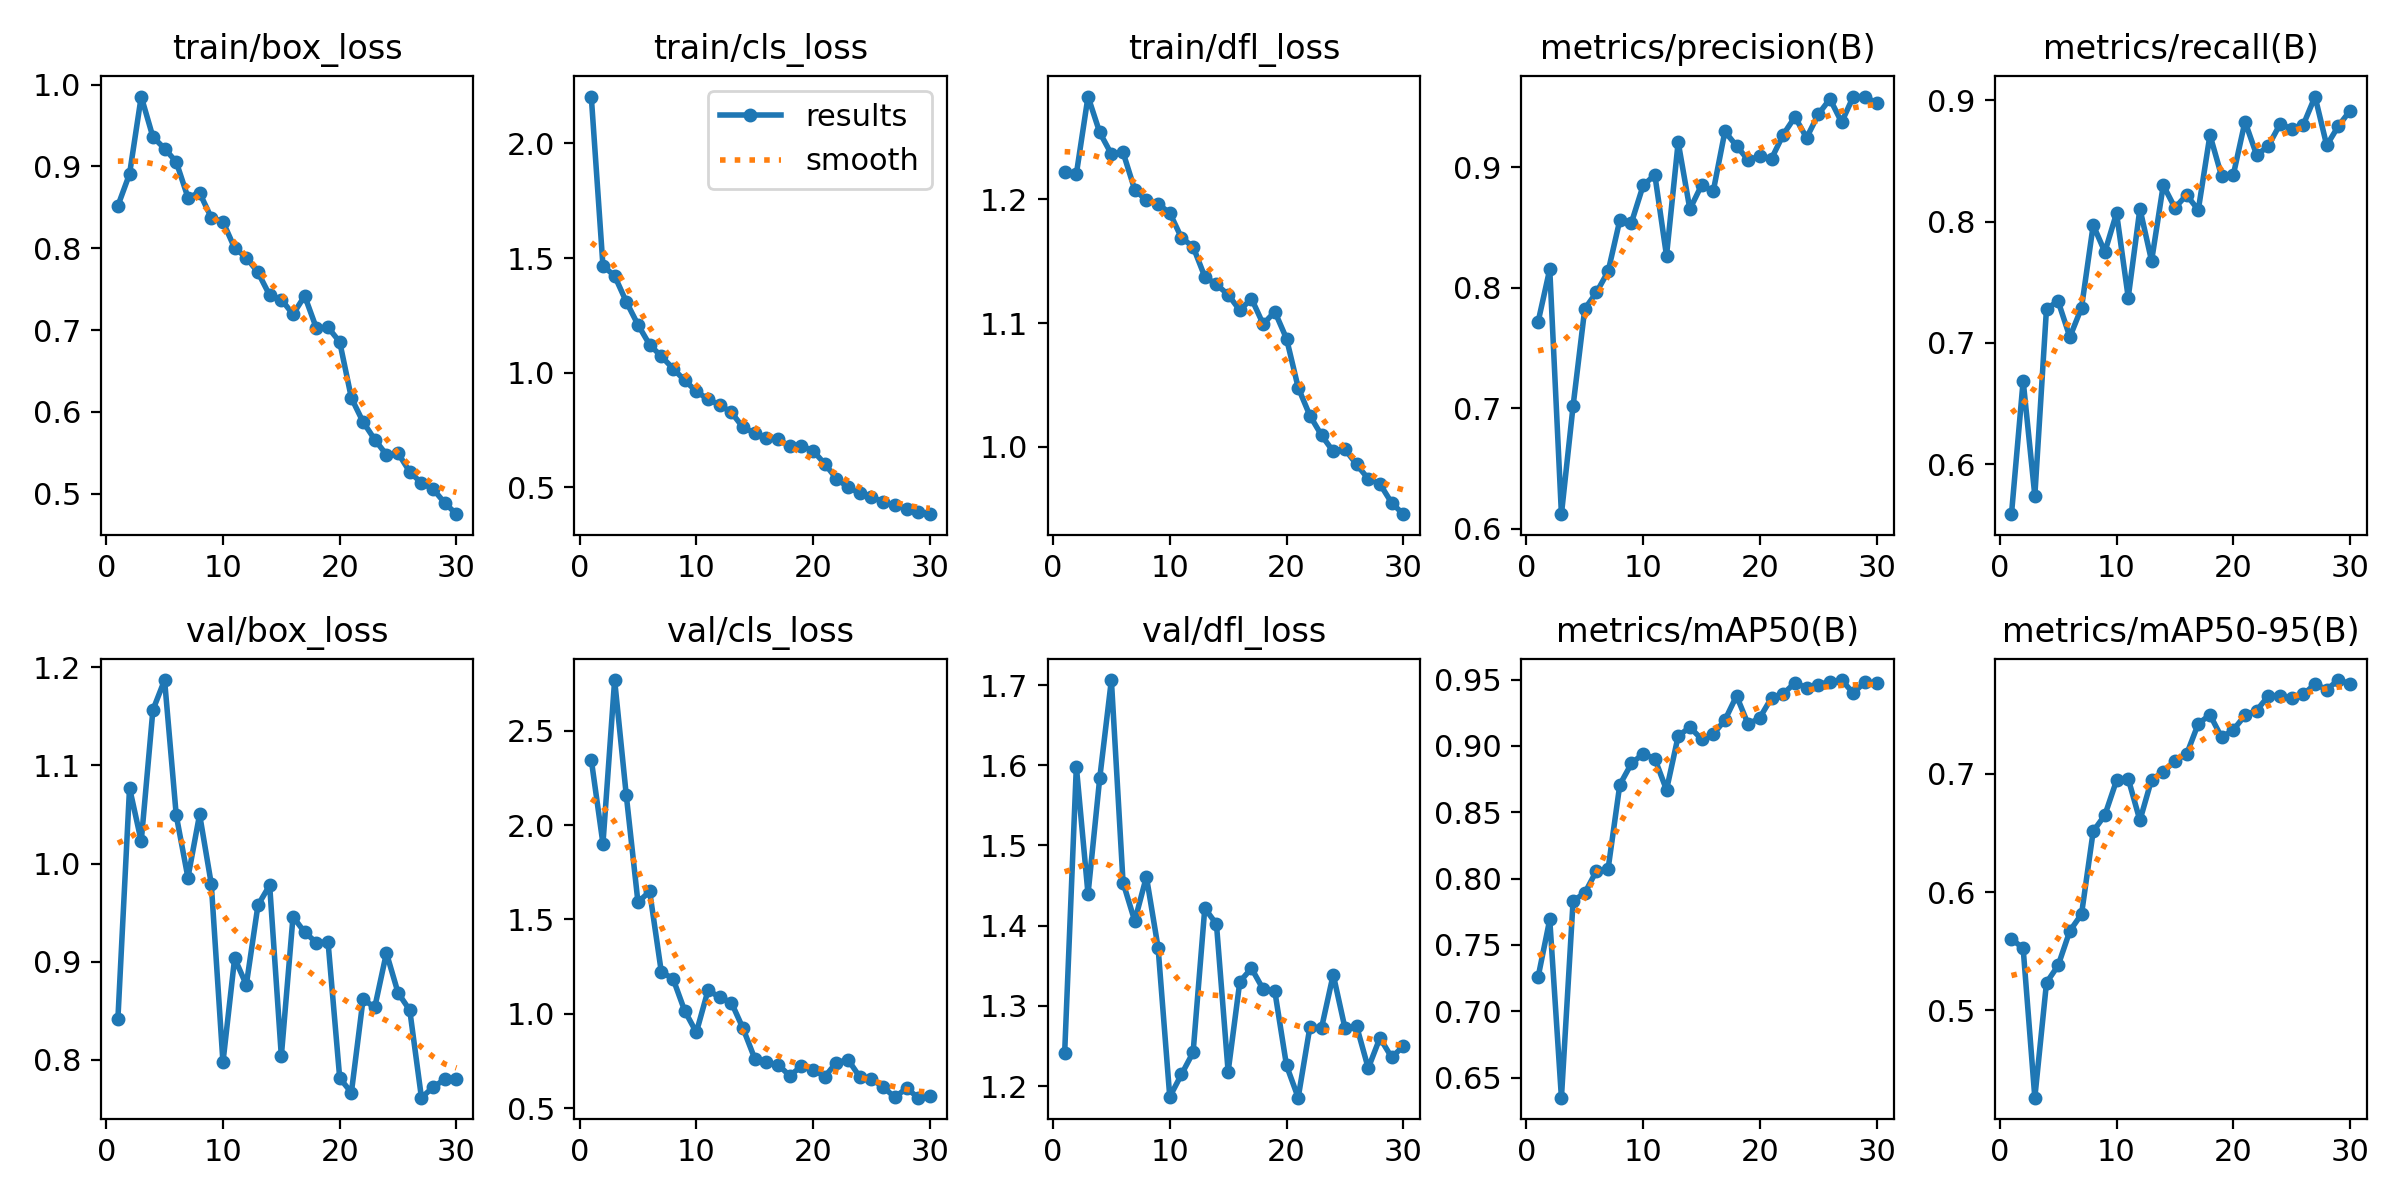

The table this chart was drawn from, first rows:
epoch, time, train/box_loss, train/cls_loss, train/dfl_loss, metrics/precision(B), metrics/recall(B), metrics/mAP50(B), metrics/mAP50-95(B), val/box_loss, val/cls_loss, val/dfl_loss, lr/pg0, lr/pg1, lr/pg2
1, 15.75, 0.8518, 2.204, 1.222, 0.7716, 0.5589, 0.7257, 0.5604, 0.8412, 2.347, 1.242, 0.0004104, 0.0004104, 0.0004104
2, 29.38, 0.8908, 1.466, 1.22, 0.8155, 0.669, 0.7691, 0.5525, 1.077, 1.901, 1.598, 0.0007997, 0.0007997, 0.0007997
3, 42.97, 0.9853, 1.422, 1.283, 0.6121, 0.5741, 0.6348, 0.4263, 1.023, 2.768, 1.439, 0.001162, 0.001162, 0.001162
4, 56.69, 0.9359, 1.309, 1.254, 0.702, 0.7284, 0.7832, 0.5234, 1.156, 2.157, 1.584, 0.001126, 0.001126, 0.001126
5, 70.4, 0.9218, 1.209, 1.236, 0.7826, 0.7343, 0.789, 0.5381, 1.187, 1.591, 1.706, 0.001085, 0.001085, 0.001085
6, 83.95, 0.9055, 1.122, 1.238, 0.7962, 0.7049, 0.8058, 0.5672, 1.049, 1.649, 1.454, 0.001044, 0.001044, 0.001044
7, 97.6, 0.862, 1.072, 1.208, 0.8136, 0.729, 0.8074, 0.5813, 0.9856, 1.221, 1.406, 0.001002, 0.001002, 0.001002
8, 111.1, 0.8678, 1.018, 1.199, 0.8562, 0.7971, 0.8707, 0.6514, 1.05, 1.186, 1.461, 0.0009612, 0.0009612, 0.0009612
9, 124.5, 0.8373, 0.9665, 1.196, 0.8542, 0.775, 0.8867, 0.665, 0.9792, 1.016, 1.373, 0.00092, 0.00092, 0.00092
10, 137.9, 0.8324, 0.9191, 1.189, 0.885, 0.807, 0.8941, 0.6943, 0.7974, 0.9015, 1.187, 0.0008787, 0.0008787, 0.0008787
11, 151.5, 0.8002, 0.8843, 1.169, 0.8938, 0.7374, 0.8903, 0.6957, 0.9035, 1.125, 1.214, 0.0008375, 0.0008375, 0.0008375
12, 164.9, 0.7886, 0.8601, 1.162, 0.8266, 0.8106, 0.8668, 0.6605, 0.8764, 1.088, 1.242, 0.0007962, 0.0007962, 0.0007962
13, 178.4, 0.7705, 0.827, 1.137, 0.9209, 0.7676, 0.9074, 0.695, 0.9576, 1.06, 1.422, 0.000755, 0.000755, 0.000755
14, 191.8, 0.7425, 0.7617, 1.131, 0.8653, 0.83, 0.9141, 0.7015, 0.9778, 0.9222, 1.402, 0.0007137, 0.0007137, 0.0007137
15, 205.5, 0.7373, 0.7381, 1.123, 0.8851, 0.8113, 0.9051, 0.711, 0.8038, 0.7628, 1.218, 0.0006725, 0.0006725, 0.0006725
16, 219.3, 0.7192, 0.7134, 1.11, 0.88, 0.8219, 0.9088, 0.7164, 0.9457, 0.7424, 1.33, 0.0006312, 0.0006312, 0.0006312
17, 233, 0.7417, 0.7105, 1.12, 0.9298, 0.8096, 0.9194, 0.7422, 0.93, 0.73, 1.347, 0.00059, 0.00059, 0.00059
18, 246.6, 0.7025, 0.6794, 1.099, 0.9178, 0.8714, 0.9377, 0.7497, 0.9194, 0.6717, 1.321, 0.0005487, 0.0005487, 0.0005487
19, 261.3, 0.7032, 0.6809, 1.109, 0.906, 0.8374, 0.9161, 0.7307, 0.9201, 0.7222, 1.318, 0.0005075, 0.0005075, 0.0005075
20, 274.9, 0.6855, 0.66, 1.087, 0.9095, 0.8385, 0.9213, 0.737, 0.7813, 0.7043, 1.226, 0.0004662, 0.0004662, 0.0004662
21, 290.5, 0.617, 0.6028, 1.048, 0.9073, 0.8825, 0.9363, 0.7492, 0.7666, 0.6668, 1.186, 0.000425, 0.000425, 0.000425
22, 303.8, 0.5878, 0.5382, 1.025, 0.9273, 0.8548, 0.9392, 0.7534, 0.8617, 0.7417, 1.273, 0.0003837, 0.0003837, 0.0003837
23, 317.2, 0.5662, 0.5008, 1.009, 0.9418, 0.8623, 0.9476, 0.7657, 0.8534, 0.7563, 1.273, 0.0003425, 0.0003425, 0.0003425
24, 330.7, 0.5477, 0.4751, 0.9962, 0.9246, 0.8803, 0.9437, 0.766, 0.9089, 0.665, 1.339, 0.0003012, 0.0003012, 0.0003012
25, 344.1, 0.5495, 0.4606, 0.998, 0.944, 0.8766, 0.9462, 0.7638, 0.8682, 0.6539, 1.273, 0.00026, 0.00026, 0.00026
26, 357.5, 0.5268, 0.4354, 0.9857, 0.9568, 0.8799, 0.9484, 0.767, 0.8505, 0.6122, 1.275, 0.0002188, 0.0002188, 0.0002188
27, 370.7, 0.513, 0.4243, 0.9741, 0.9375, 0.9031, 0.9496, 0.7757, 0.7614, 0.5574, 1.222, 0.0001775, 0.0001775, 0.0001775
28, 384, 0.5057, 0.4061, 0.97, 0.9588, 0.8628, 0.9397, 0.7711, 0.7721, 0.6056, 1.26, 0.0001363, 0.0001363, 0.0001363
29, 397.4, 0.4887, 0.3925, 0.9547, 0.9587, 0.8788, 0.9483, 0.7791, 0.7801, 0.5556, 1.236, 9.5e-05, 9.5e-05, 9.5e-05
30, 410.8, 0.475, 0.3836, 0.9456, 0.9534, 0.8914, 0.9472, 0.776, 0.7807, 0.5671, 1.249, 5.375e-05, 5.375e-05, 5.375e-05
